Labelled photos from "images", an image-classification folder in christatsao/ocelot. The possible labels are: cell, tissue.

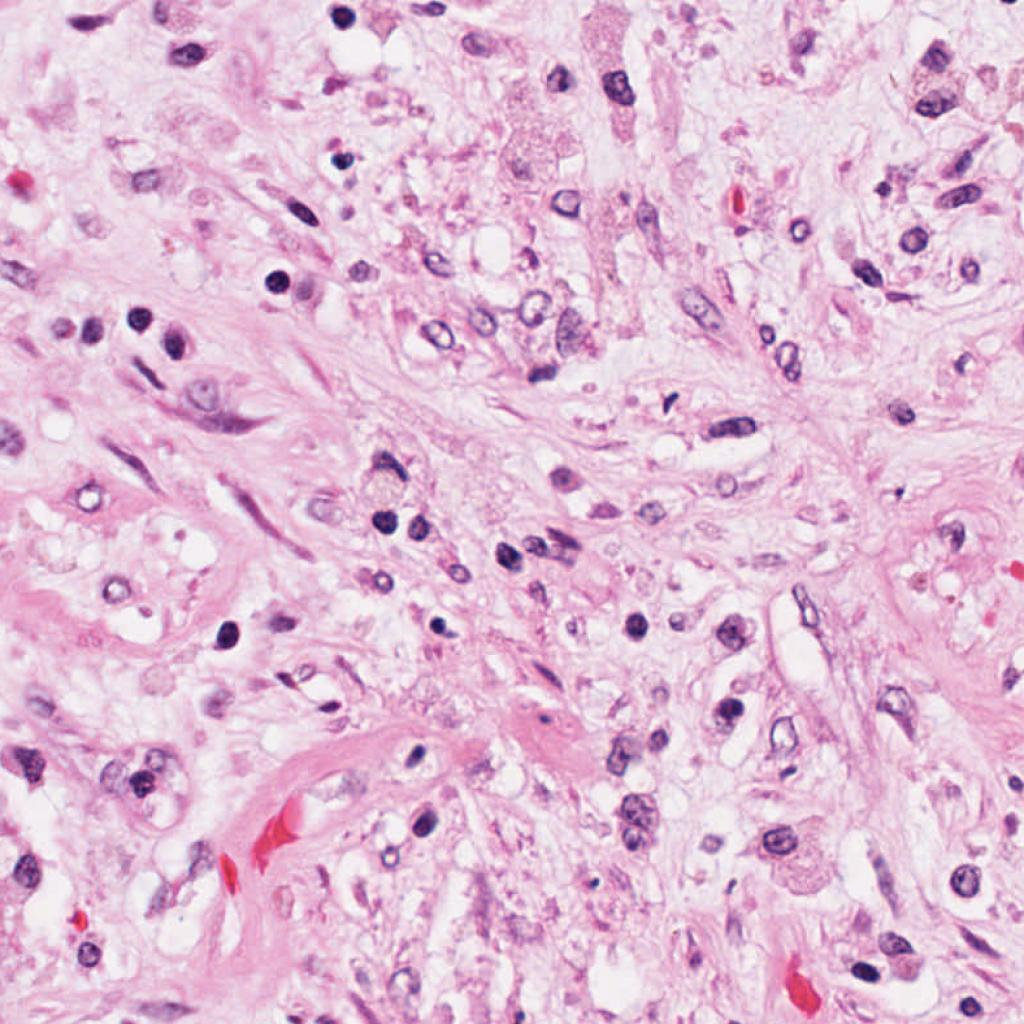
Label: cell

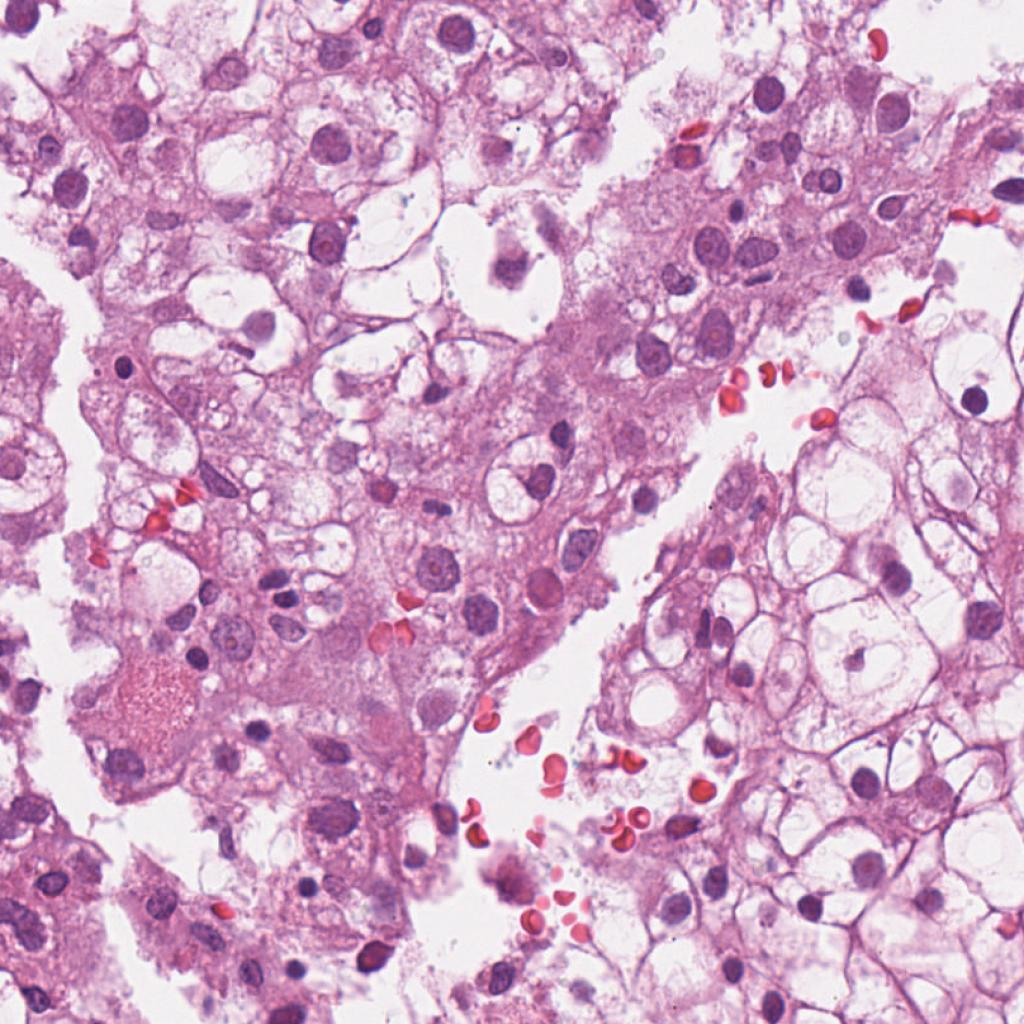
Label: cell

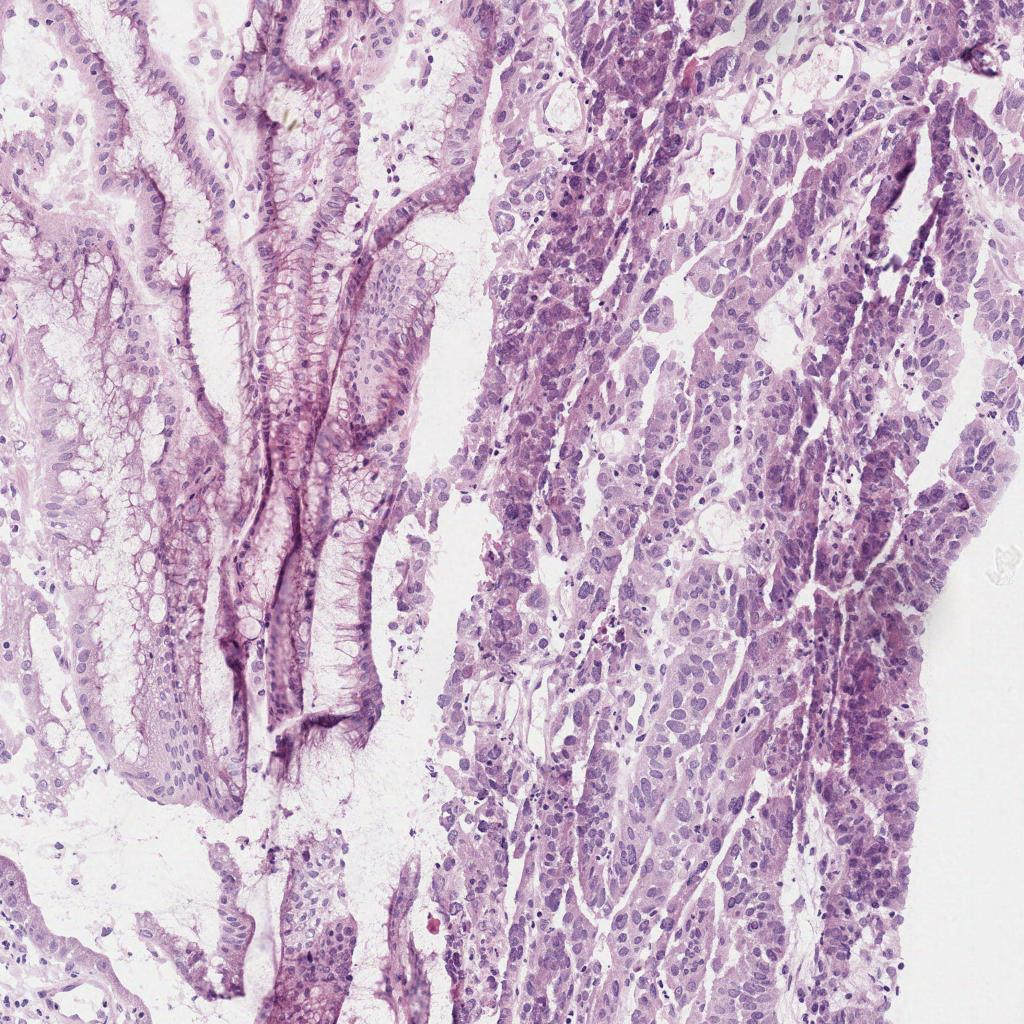
Label: tissue

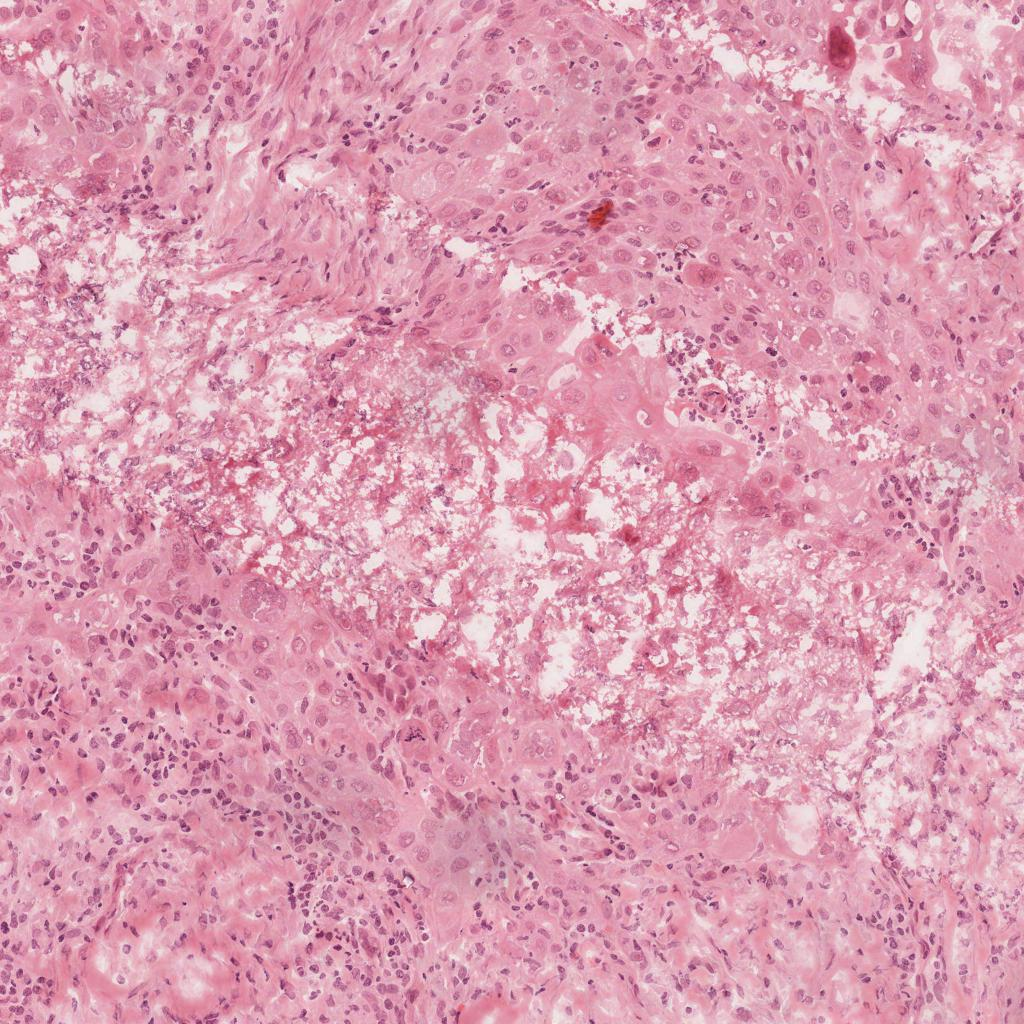
Label: tissue

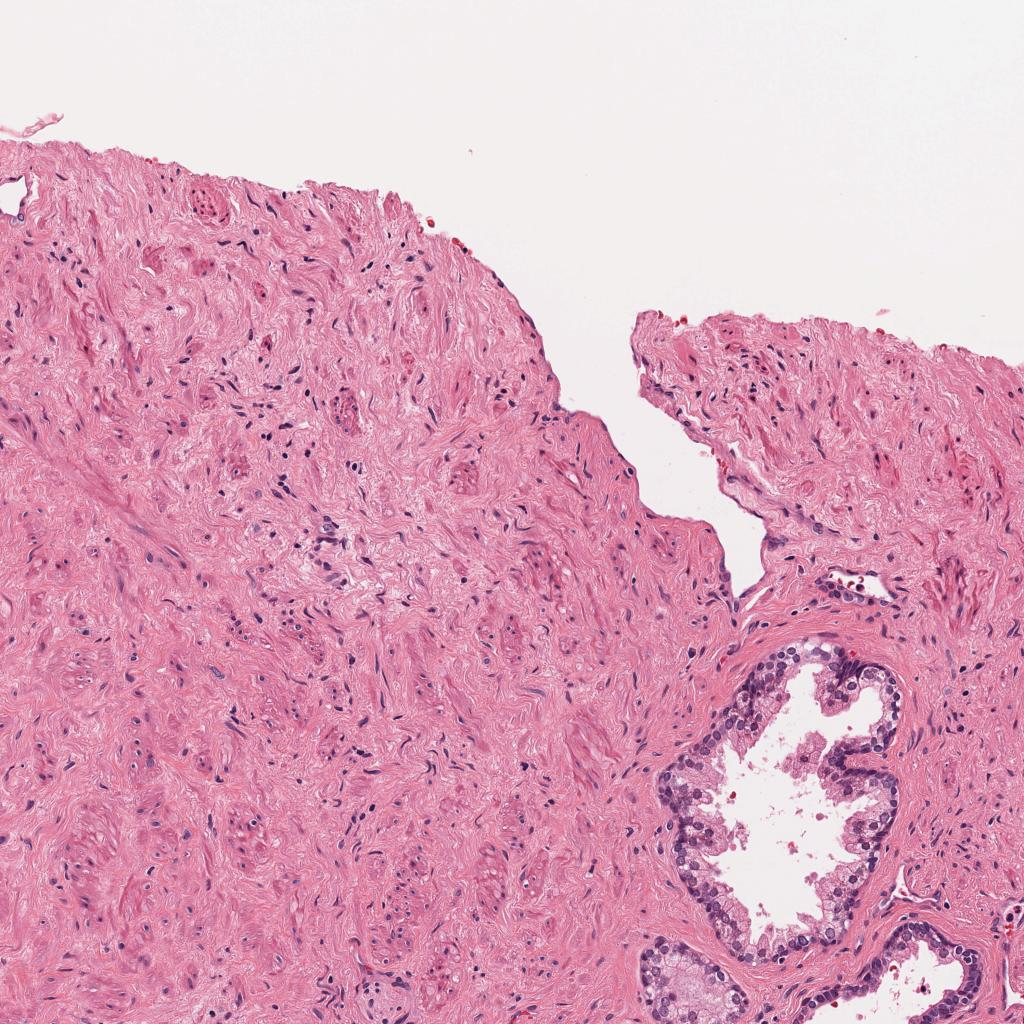
Label: tissue

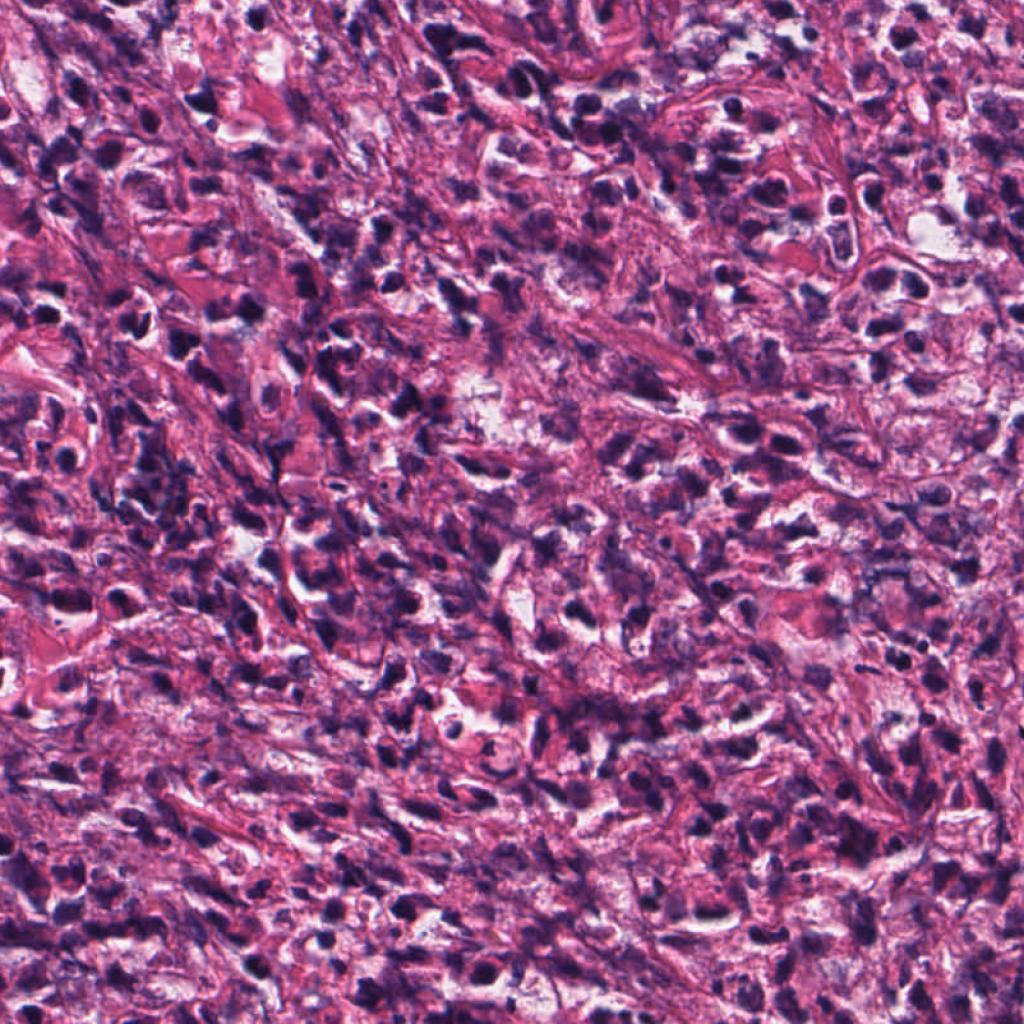
Label: cell
